Run: headless pygame with SDL's dummy video driver; simulated clock (each Clock.tick advances the game by its frame time, no real sleeping); random seed 0; keys injected as events and as key.get_pressed() state; no mouse input.
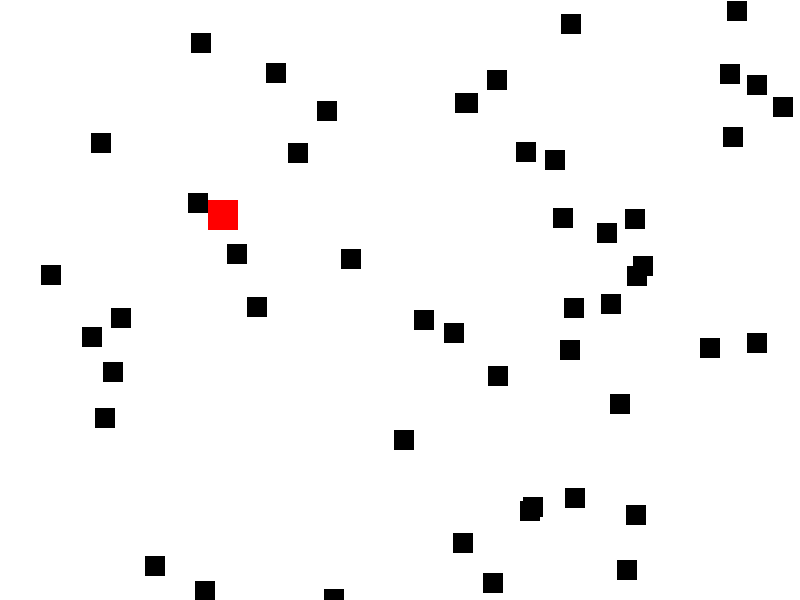
Frame 1 of 4 · flips 1–60 · no input
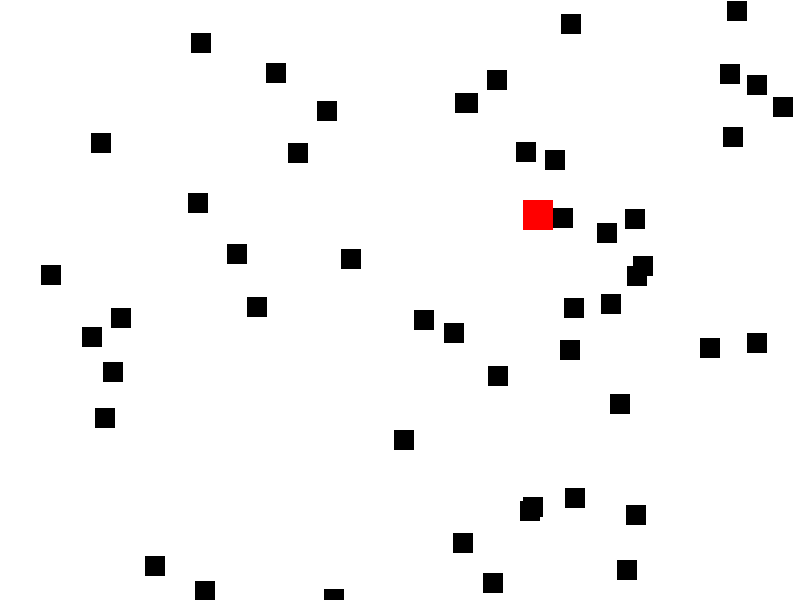
Frame 2 of 4 · flips 61–180 · tapped SPACE, RETURN · held RIGHT (→), D
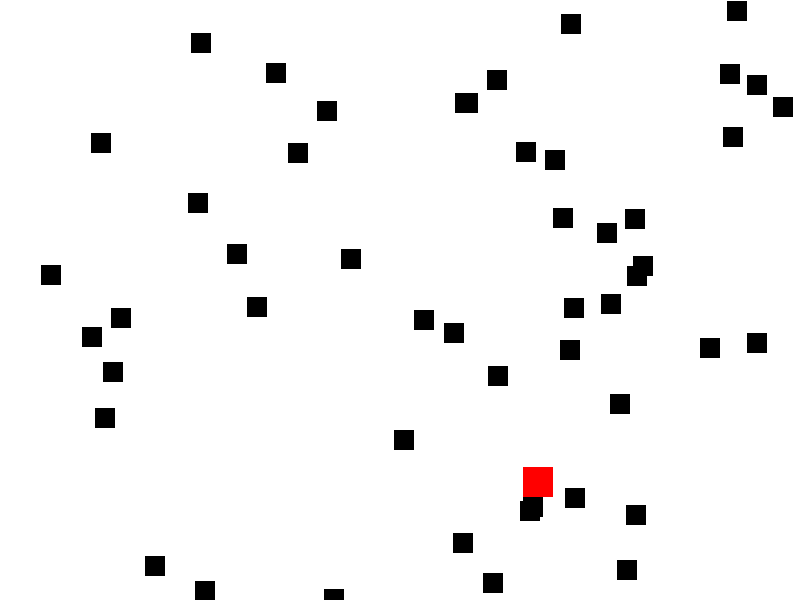
Frame 3 of 4 · flips 181–300 · held DOWN (↓), S
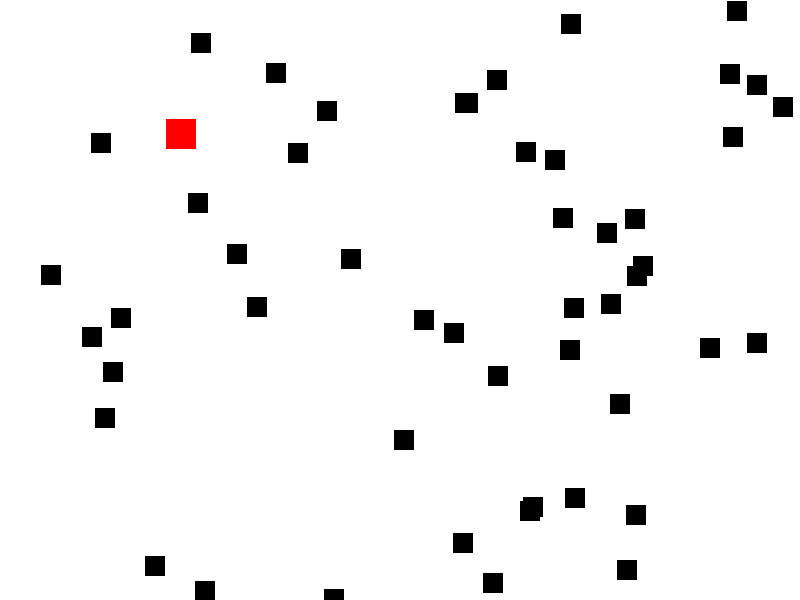
Frame 4 of 4 · flips 301–420 · held LEFT (←), A, UP (↑), W

The pygame program that drew these frames:

# Import the Pygame library
import pygame
import random

# Initialize Pygame
pygame.init()

# Set the size of the window
size = WIDTH, HEIGHT = 800, 600
screen = pygame.display.set_mode(size)

# Set the title of the window
pygame.display.set_caption("Box")

# If this variable is true, keep the main loop running
running = True

# Manage frames per second
clock = pygame.time.Clock()


# Create Player class. Remember to add pygame.sprite.Sprite.
class Player(pygame.sprite.Sprite):

    # Constructor/Initializer
    def __init__(self, colour, size, x, y):
        # Call the parent (pygame.sprite.Sprite) constructor.
        super().__init__()

        # Set image of size x size with colour.
        self.image = pygame.Surface([size, size])
        self.image.fill(colour)

        # Get a reference to the rectangle and set the starting position.
        self.rect = self.image.get_rect()
        self.rect.x = x
        self.rect.y = y

        # vx and vy are speeds in each direction.
        # vx stands for velocity x. Velocity is another word for speed.
        self.vx = 0
        self.vy = 0

        # walls is the sprite group that we check collisions with.
        self.walls = None

    # Change the velocity/speeds. We will call this when keys are pressed.
    def change_speed(self, change_x, change_y):
        # Add velocity changes to vx and vy. 
        # Positive x means going right. Negative x means going left.
        # Positive y means going down. Negative y means going up.
        self.vx += change_x
        self.vy += change_y

    def update(self):
        # Change x position by vx. This is movement.
        self.rect.x += self.vx
        
        # Check if Player collides with a wall.
        block_hit_list = pygame.sprite.spritecollide(self, self.walls, False)

        # For every wall Player collides with:
        for block in block_hit_list:
            # If Player is going right, set Player's right side to the wall's left.
            if self.vx > 0:
                self.rect.right = block.rect.left
            # If Player is going left, set Player's left side to the wall's right
            else:
                self.rect.left = block.rect.right
        

        # Movement in the y direction.
        self.rect.y += self.vy
        
        block_hit_list = pygame.sprite.spritecollide(self, self.walls, False)
        for block in block_hit_list:
            # If Player is going down, set Player's bottom side to the wall's top.
            if self.vy > 0:
                self.rect.bottom = block.rect.top
            # If Player is going up, set Player's top side to the wall's bottom.
            else:
                self.rect.top = block.rect.bottom


# The Block class. Also known as walls.
class Block(pygame.sprite.Sprite):

    # Constructor. Specify colour and side length.
    def __init__(self, colour, size):
        super().__init__()

        self.image = pygame.Surface([size, size])
        self.image.fill(colour)

        self.rect = self.image.get_rect()


# Sprite groups
# block_list is for the walls. all_sprites_list contains every sprite.
block_list = pygame.sprite.Group()
all_sprites_list = pygame.sprite.Group()

# Create random blocks
for i in range(50):
    # Instantiate a Block
    block = Block('black', 20)

    # Give that block a random (x, y)
    block.rect.x = random.randrange(WIDTH)
    block.rect.y = random.randrange(HEIGHT)

    # Add to appropriate sprite groups.
    block_list.add(block)
    all_sprites_list.add(block)

# Instantiate Player and specify which walls to collide with.
player = Player("red", 30, 200, 200)
player.walls = block_list
all_sprites_list.add(player)

# Main loop
while running:
    for event in pygame.event.get():
        if event.type == pygame.QUIT:
            running = False

        # When a key is pressed, change the speed in the correct direction.
        elif event.type == pygame.KEYDOWN:
            if event.key == pygame.K_LEFT:
                player.change_speed(-3, 0)
            elif event.key == pygame.K_RIGHT:
                player.change_speed(3, 0)
            elif event.key == pygame.K_UP:
                player.change_speed(0, -3)
            elif event.key == pygame.K_DOWN:
                player.change_speed(0, 3)

        # When a key is released, return the speed to normal.
        elif event.type == pygame.KEYUP:
            if event.key == pygame.K_LEFT:
                player.change_speed(3, 0)
            elif event.key == pygame.K_RIGHT:
                player.change_speed(-3, 0)
            elif event.key == pygame.K_UP:
                player.change_speed(0, 3)
            elif event.key == pygame.K_DOWN:
                player.change_speed(0, -3)

    # Call update() on all sprites
    all_sprites_list.update()

    # Clear the screen
    screen.fill("white")

    all_sprites_list.draw(screen)

    # Update the screen
    pygame.display.flip()

    # Set framerate to 60 per second
    clock.tick(60)
